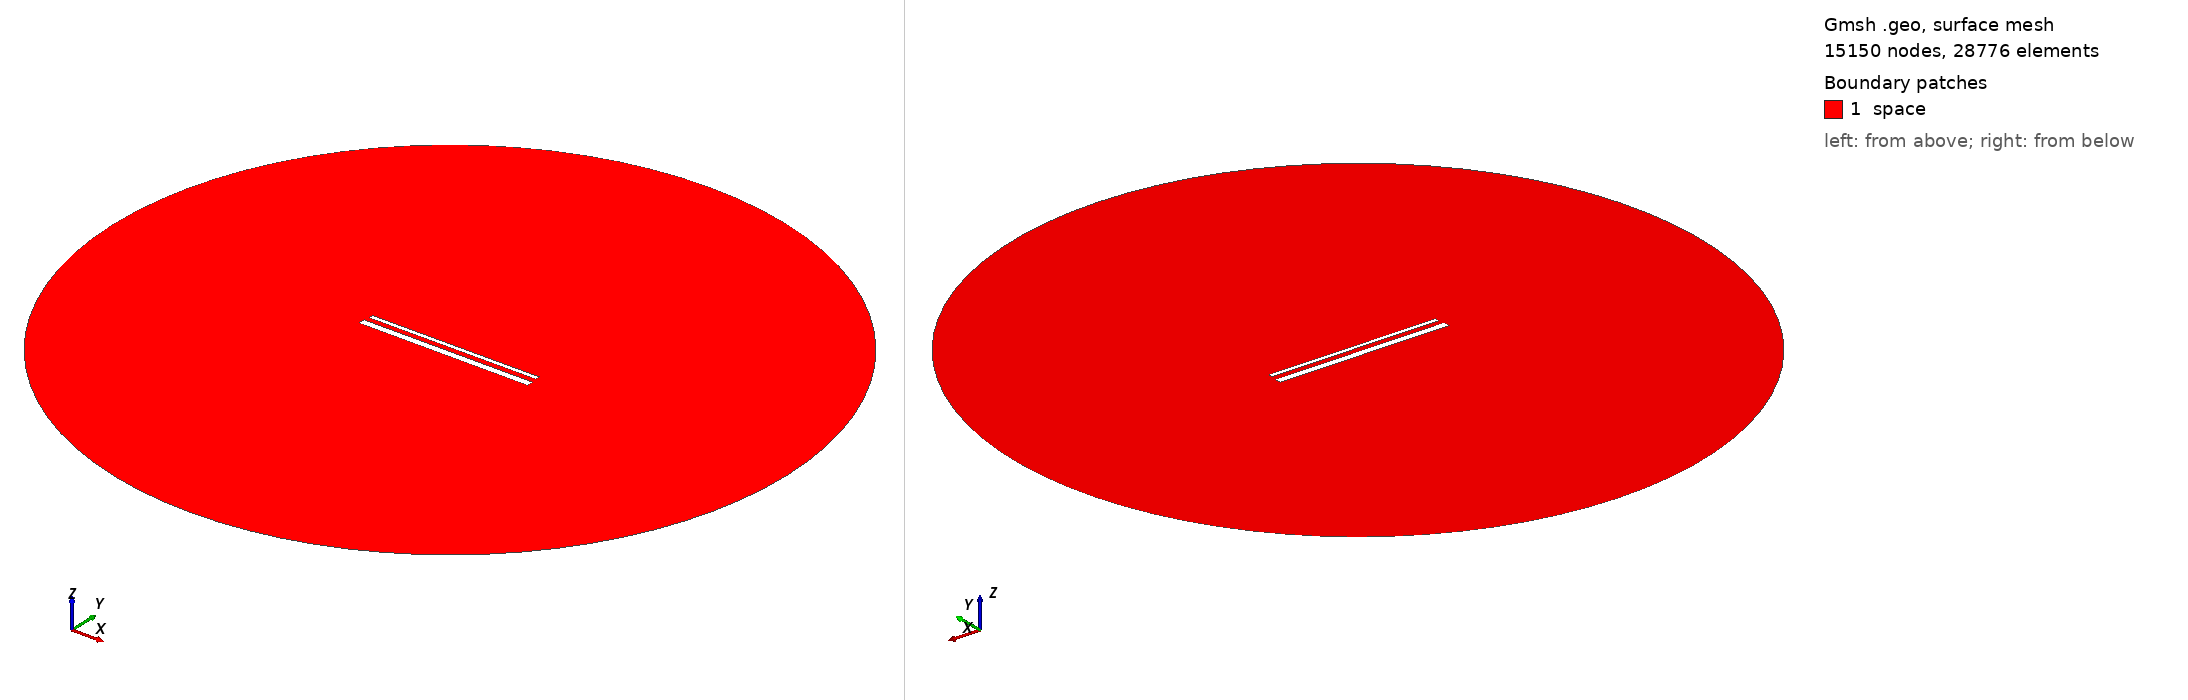

Gmsh geometry script, surface-meshed: 15150 nodes, 28776 surface elements. Boundary patches (legend numbers): 1 space. Left view from above one corner, right view from below the opposite corner. Legend entries are the model's physical surfaces. The drawing asked Gmsh for element sizes between 1% and 20% of the model's largest extent; the script's own settings can give other sizes.

=== 995.geo (drawn) ===
// Set the geometry kernel
SetFactory("OpenCASCADE");

//---------------------------------------
// Rectangles
//---------------------------------------

// Rectangle 1 (top)
Point(1) = {-49.4, 1.85, 0, 1.0};
Point(2) = {49.4, 1.85, 0, 1.0};
Point(3) = {49.4, 4.65, 0, 1.0};
Point(4) = {-49.4, 4.65, 0, 1.0};

Line(1) = {1, 2};
Line(2) = {2, 3};
Line(3) = {3, 4};
Line(4) = {4, 1};

Line Loop(1) = {1, 2, 3, 4};
Plane Surface(1) = {1};

Rotate { {0, 0, 1}, {0,  1.25,  0}, 0.002 } {
  Surface{1};
}

// Rectangle 2 (bottom)
Point(5) = {-50,-1.25, 0, 1.0};
Point(6) = { 50,-1.25, 0, 1.0};
Point(7) = { 50,-5.25, 0, 1.0};
Point(8) = {-50,-5.25, 0, 1.0};

Line(5) = {5, 6};
Line(6) = {6, 7};
Line(7) = {7, 8};
Line(8) = {8, 5};

Line Loop(2) = {5, 6, 7, 8};
Plane Surface(2) = {2}; 


//---------------------------------------
// Circle
//---------------------------------------

// Define points
Point(9) = {0, 0, 0};        // Center
Point(10) = {200, 0, 0};     // Start point
Point(11) = {0, 200, 0};     // 90 degrees
Point(12) = {-200, 0, 0};    // 180 degrees
Point(13) = {0, -200, 0};    // 270 degrees

// Define circle arcs (each needs start, center, end)
Circle(9) = {10, 9, 11};
Circle(10) = {11, 9, 12};
Circle(11) = {12, 9, 13};
Circle(12) = {13, 9, 10};

// Define curve loop and surface if needed
Curve Loop(3) = {9, 10, 11, 12};
Surface(3) = {3};

// Subtract Rectangles from Circle
BooleanDifference{ Surface{3}; Delete; }{ Surface{1}; Surface{2}; Delete; }

//---------------------------------------
// Transfinite Lines and Surface
//---------------------------------------
r = 7;
Transfinite Line {1, 3} = 50*r Using Progression 1;
Transfinite Line {2, 4} = 2*r Using Progression 1;
Transfinite Line {5, 7} = 50*r Using Progression 1;
Transfinite Line {6, 8} = 2*r Using Progression 1;
Transfinite Line {9, 10, 11, 12} = 20 Using Progression 1;

//---------------------------------------
// Define Physical Groups
//---------------------------------------                

//--- Physical Curves
// Physical groups for boundaries
Physical Line("force_segment", 10) = {1};
Physical Line("upper_plate", 11) = {2, 3, 4};
Physical Line("lower_plate", 12) = {5, 6, 7, 8};
Physical Line("boundary", 20) = {9, 10, 11, 12};

//--- Physical Surfaces
Physical Surface("space", 30) = {3};

//---------------------------------------
// 6. Generate the Mesh
//---------------------------------------
Mesh 2;  // 2D mesh generation
